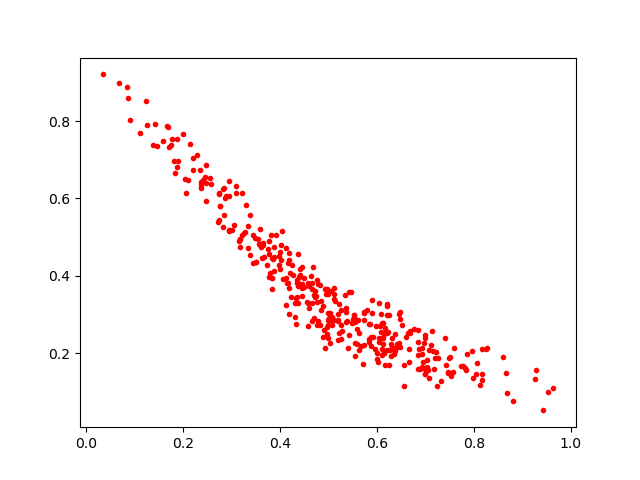

Source data for this figure (header and first rows):
0.96416414, 0.11036601
0.8163, 0.1469
0.2465, 0.5924
0.3583, 0.4787
0.4995, 0.2866
0.4061, 0.3912
0.6483, 0.3061
0.6103, 0.2401
0.3842, 0.3654
0.5735, 0.3061
0.3087, 0.6149
0.6117, 0.278
0.1221, 0.8509
0.5395, 0.2143
0.5075, 0.2723
0.4766, 0.3315
0.6642, 0.2515
0.3211, 0.5057
0.6119, 0.2378
0.1681, 0.785
0.3722, 0.4285
0.2197, 0.7048
0.4236, 0.428
0.7113, 0.2211
0.2462, 0.6858
0.4704, 0.3514
0.4926, 0.3669
0.3098, 0.6332
0.6688, 0.2581
0.4879, 0.2421
0.4213, 0.4059
0.5041, 0.2866
0.478, 0.3784
0.1096, 0.7701
0.6279, 0.2244
0.4341, 0.3886
0.804, 0.147
0.733, 0.1276
0.5271, 0.2578
0.6689, 0.2518
0.4975, 0.2483
0.6467, 0.2882
0.5138, 0.3335
0.4442, 0.422
0.4751, 0.389
0.6087, 0.2558
0.08941, 0.8025
0.519, 0.2333
0.554, 0.2889
0.4138, 0.3822
0.4841, 0.3347
0.7859, 0.1983
0.3168, 0.4755
0.7741, 0.1659
0.5266, 0.2731
0.642, 0.2157
0.4733, 0.3479
0.6933, 0.2136
0.2142, 0.7419
0.5993, 0.1841
0.5981, 0.2688
... 312 more rows
